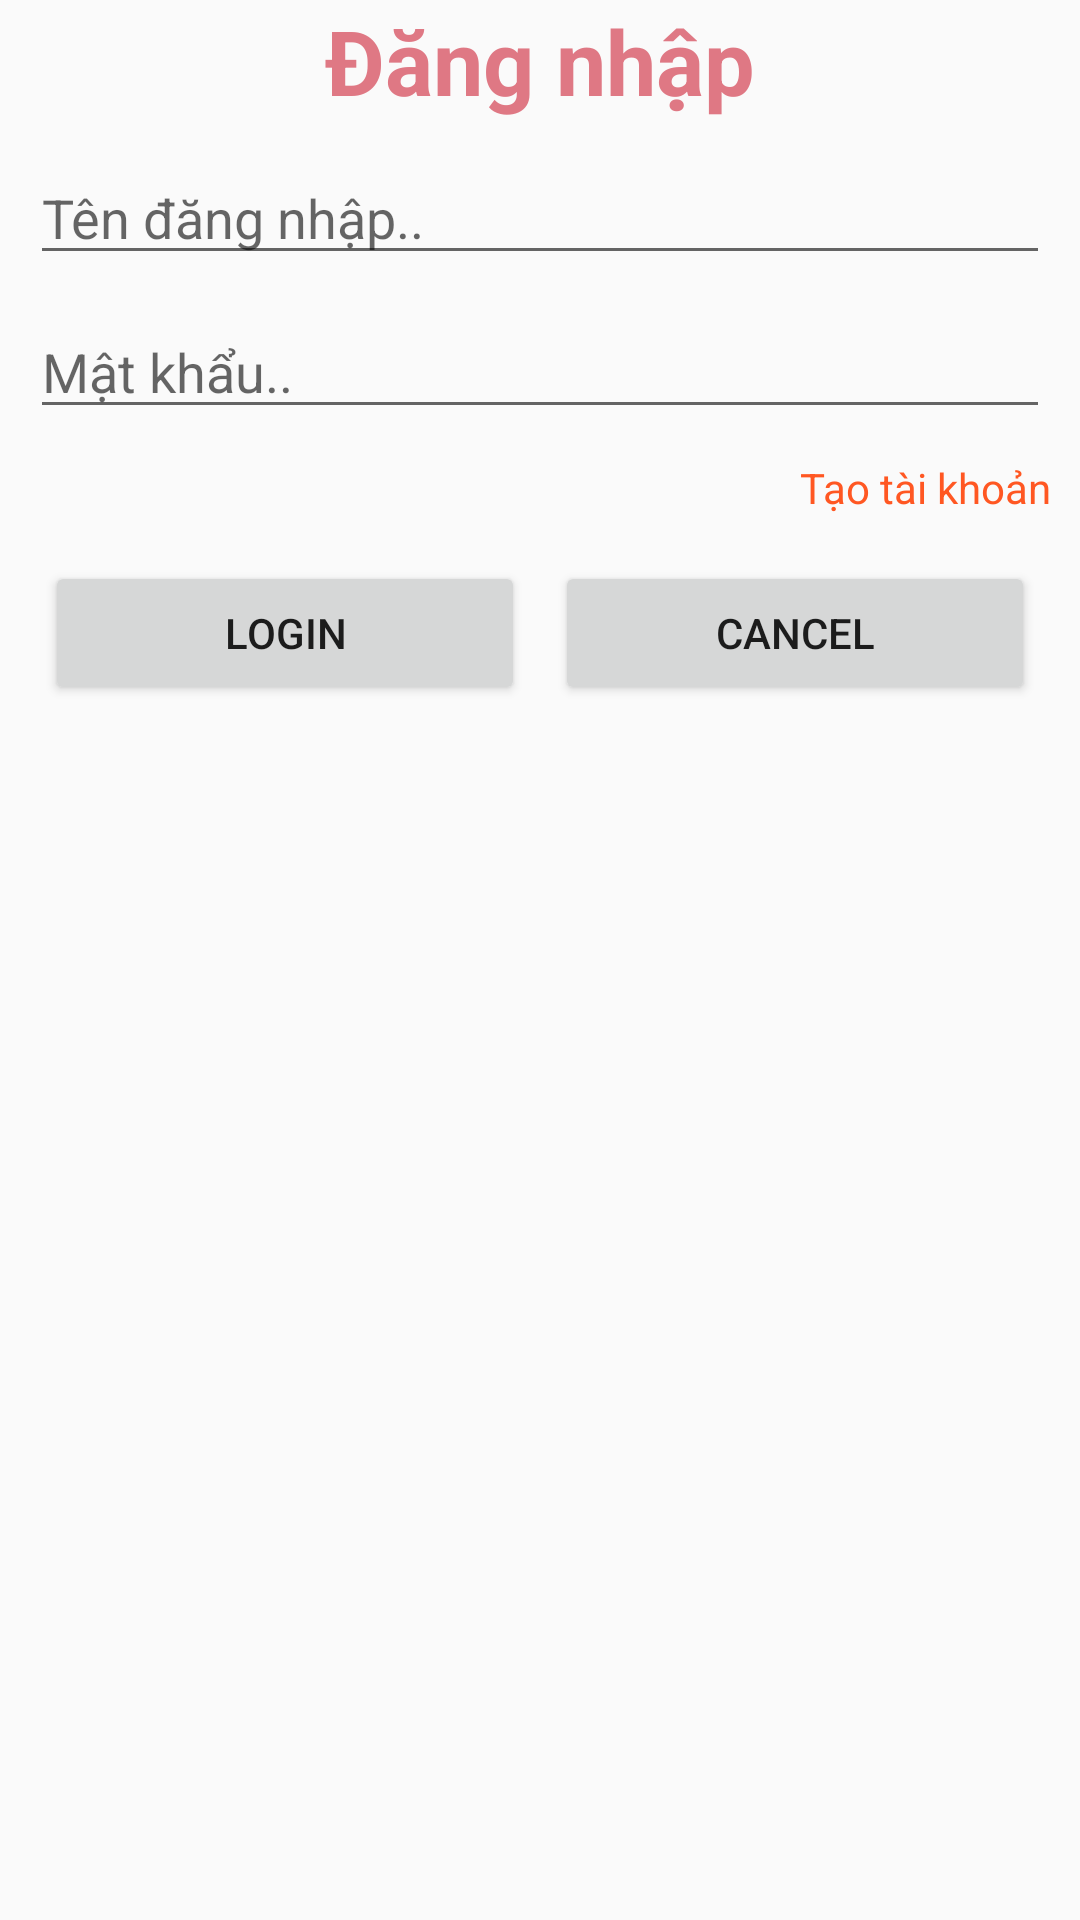

Reconstruct the res/layout file that produces this screen, plus the resources it refers to.
<!-- AndroidManifest.xml: application theme Theme.Assigment_DuAn1 -->
<!-- res/layout/login_dialog.xml -->
<?xml version="1.0" encoding="utf-8"?>
<LinearLayout xmlns:android="http://schemas.android.com/apk/res/android"
    android:layout_width="330dp"
    android:layout_height="wrap_content"
    android:orientation="vertical">
    <TextView
        android:layout_width="match_parent"
        android:layout_height="wrap_content"
        android:text="Đăng nhập"
        android:textSize="30dp"
        android:textColor="#DF7884"
        android:textStyle="bold"
        android:gravity="center"
        android:layout_marginStart="10dp"
        android:layout_marginEnd="10dp"/>
    <EditText
        android:layout_width="match_parent"
        android:layout_height="wrap_content"
        android:id="@+id/edUsername"
        android:hint="Tên đăng nhập.."
        android:layout_marginStart="10dp"
        android:layout_marginEnd="10dp"
        android:layout_marginTop="10dp"/>
    <EditText
        android:layout_width="match_parent"
        android:layout_height="wrap_content"
        android:id="@+id/edPassword"
        android:hint="Mật khẩu.."
        android:layout_marginStart="10dp"
        android:layout_marginEnd="10dp"
        android:layout_marginTop="10dp"/>
    <TextView
        android:layout_width="match_parent"
        android:layout_height="wrap_content"
        android:text="Tạo tài khoản"
        android:id="@+id/tvCreateAccount"
        android:textColor="#FF5722"
        android:gravity="right"
        android:layout_marginStart="10dp"
        android:layout_marginEnd="10dp"
        android:layout_marginTop="10dp"/>
    <LinearLayout
        android:layout_width="match_parent"
        android:layout_height="wrap_content"
        android:orientation="horizontal"
        android:layout_marginStart="10dp"
        android:layout_marginEnd="10dp"
        android:layout_marginTop="10dp">
        <Button
            android:layout_width="wrap_content"
            android:layout_height="wrap_content"
            android:text="Login"
            android:id="@+id/btnLogin"
            android:layout_weight="1"
            android:layout_margin="5dp"/>
        <Button
            android:layout_width="wrap_content"
            android:layout_height="wrap_content"
            android:text="Cancel"
            android:id="@+id/btnCancel"
            android:layout_weight="1"
            android:layout_margin="5dp"/>
    </LinearLayout>

</LinearLayout>
<!-- resources referenced by this layout -->
<resources>
  <style name="Theme.Assigment_DuAn1" parent="Theme.AppCompat.DayNight.NoActionBar">
          
          <item name="colorPrimary">@color/purple_500</item>
          <item name="colorPrimaryVariant">@color/purple_700</item>
          <item name="colorOnPrimary">@color/white</item>
          
          <item name="colorSecondary">@color/teal_200</item>
          <item name="colorSecondaryVariant">@color/teal_700</item>
          <item name="colorOnSecondary">@color/black</item>
          
          <item name="android:statusBarColor">?attr/colorPrimaryVariant</item>
          
      </style>
  <!-- not gathered from this repository: default colours our renderer supplied (Android Studio template values) -->
  <color name="purple_500">#FF6200EE</color>
  <color name="purple_700">#FF3700B3</color>
  <color name="teal_200">#FF03DAC5</color>
  <color name="teal_700">#FF018786</color>
  <color name="black">#FF000000</color>
  <color name="white">#FFFFFFFF</color>
</resources>
